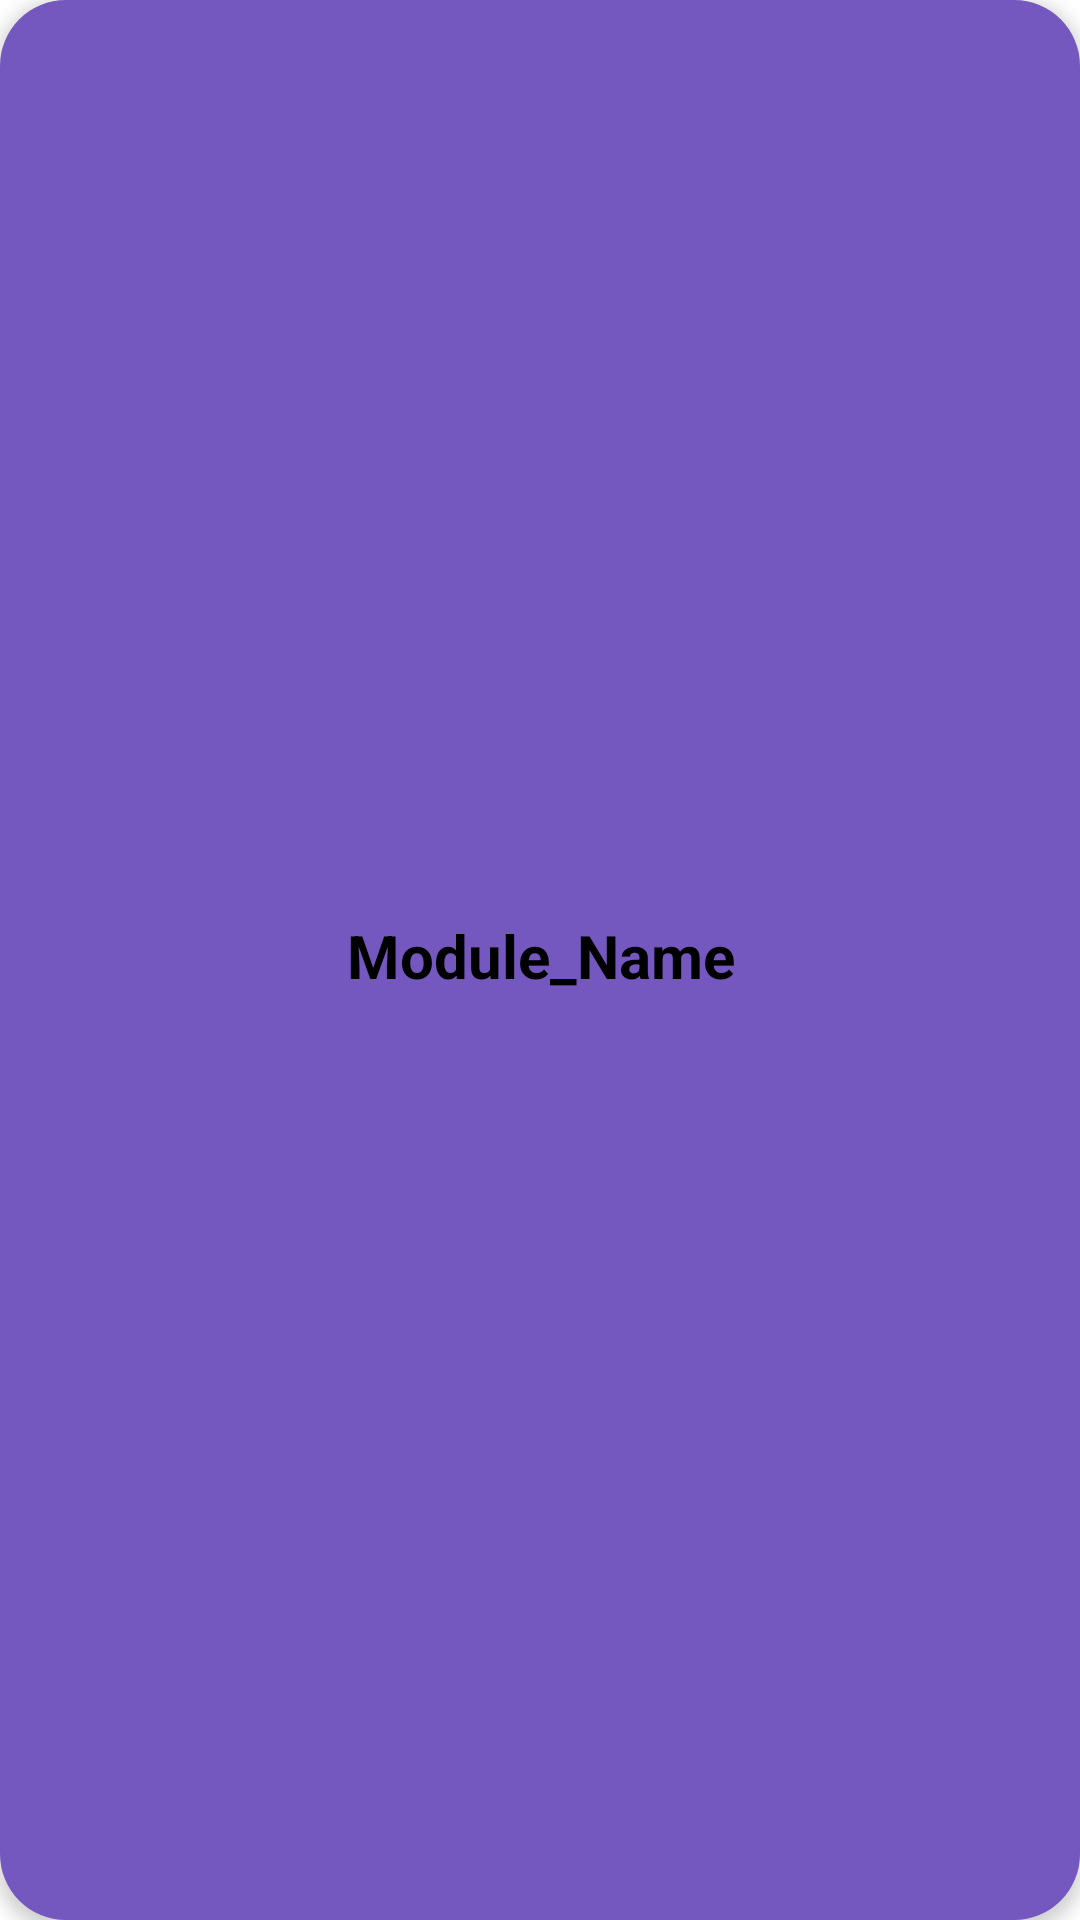

Reconstruct the res/layout file that produces this screen, plus the resources it refers to.
<!-- AndroidManifest.xml: application theme Theme.EnglishApp -->
<!-- res/layout/one_module_view.xml -->
<?xml version="1.0" encoding="utf-8"?>
<androidx.constraintlayout.widget.ConstraintLayout xmlns:android="http://schemas.android.com/apk/res/android"
    xmlns:app="http://schemas.android.com/apk/res-auto"
    xmlns:tools="http://schemas.android.com/tools"
    android:layout_width="match_parent"
    android:layout_height="wrap_content"
    android:layout_gravity="end"
    android:layout_marginTop="8dp"
    android:layout_marginStart="5dp"
    android:layout_marginEnd="5dp"
    android:layout_marginBottom="8dp"
    android:background="@drawable/for_module"
    android:elevation="3dp">

    <TextView
        android:id="@+id/titleTxt"
        android:layout_width="394dp"
        android:layout_height="30dp"
        android:layout_marginBottom="20dp"
        android:layout_marginTop="20dp"
        android:text="Module_Name"
        android:textAlignment="center"
        android:textColor="#000000"
        android:textSize="20sp"
        android:textStyle="bold"
        app:layout_constraintBottom_toBottomOf="parent"
        app:layout_constraintEnd_toEndOf="parent"
        app:layout_constraintStart_toStartOf="parent"
        app:layout_constraintTop_toTopOf="parent" />













</androidx.constraintlayout.widget.ConstraintLayout>
<!-- resources referenced by this layout -->
<resources>
  <!-- drawable for_module (drawable) -->
  <?xml version="1.0" encoding="utf-8"?>
  <selector xmlns:android="http://schemas.android.com/apk/res/android">
      <item>
          <shape android:shape="rectangle">
              <corners android:radius="22dp"/>
              <solid android:color="#7458c0"/>
          </shape>
      </item>
  </selector>
  <style name="Theme.EnglishApp" parent="Theme.MaterialComponents.DayNight.DarkActionBar">
          
          <item name="colorPrimary">@color/purple_500</item>
          <item name="colorPrimaryVariant">@color/purple_700</item>
          <item name="colorOnPrimary">@color/white</item>
          
          <item name="colorSecondary">@color/teal_200</item>
          <item name="colorSecondaryVariant">@color/teal_700</item>
          <item name="colorOnSecondary">@color/black</item>
          
          <item name="android:statusBarColor">?attr/colorPrimaryVariant</item>
          
      </style>
  <color name="purple_500">#FF6200EE</color>
  <color name="purple_700">#FF3700B3</color>
  <color name="white">#FFFFFFFF</color>
  <color name="teal_200">#FF03DAC5</color>
  <color name="teal_700">#FF018786</color>
  <color name="black">#FF000000</color>
</resources>
